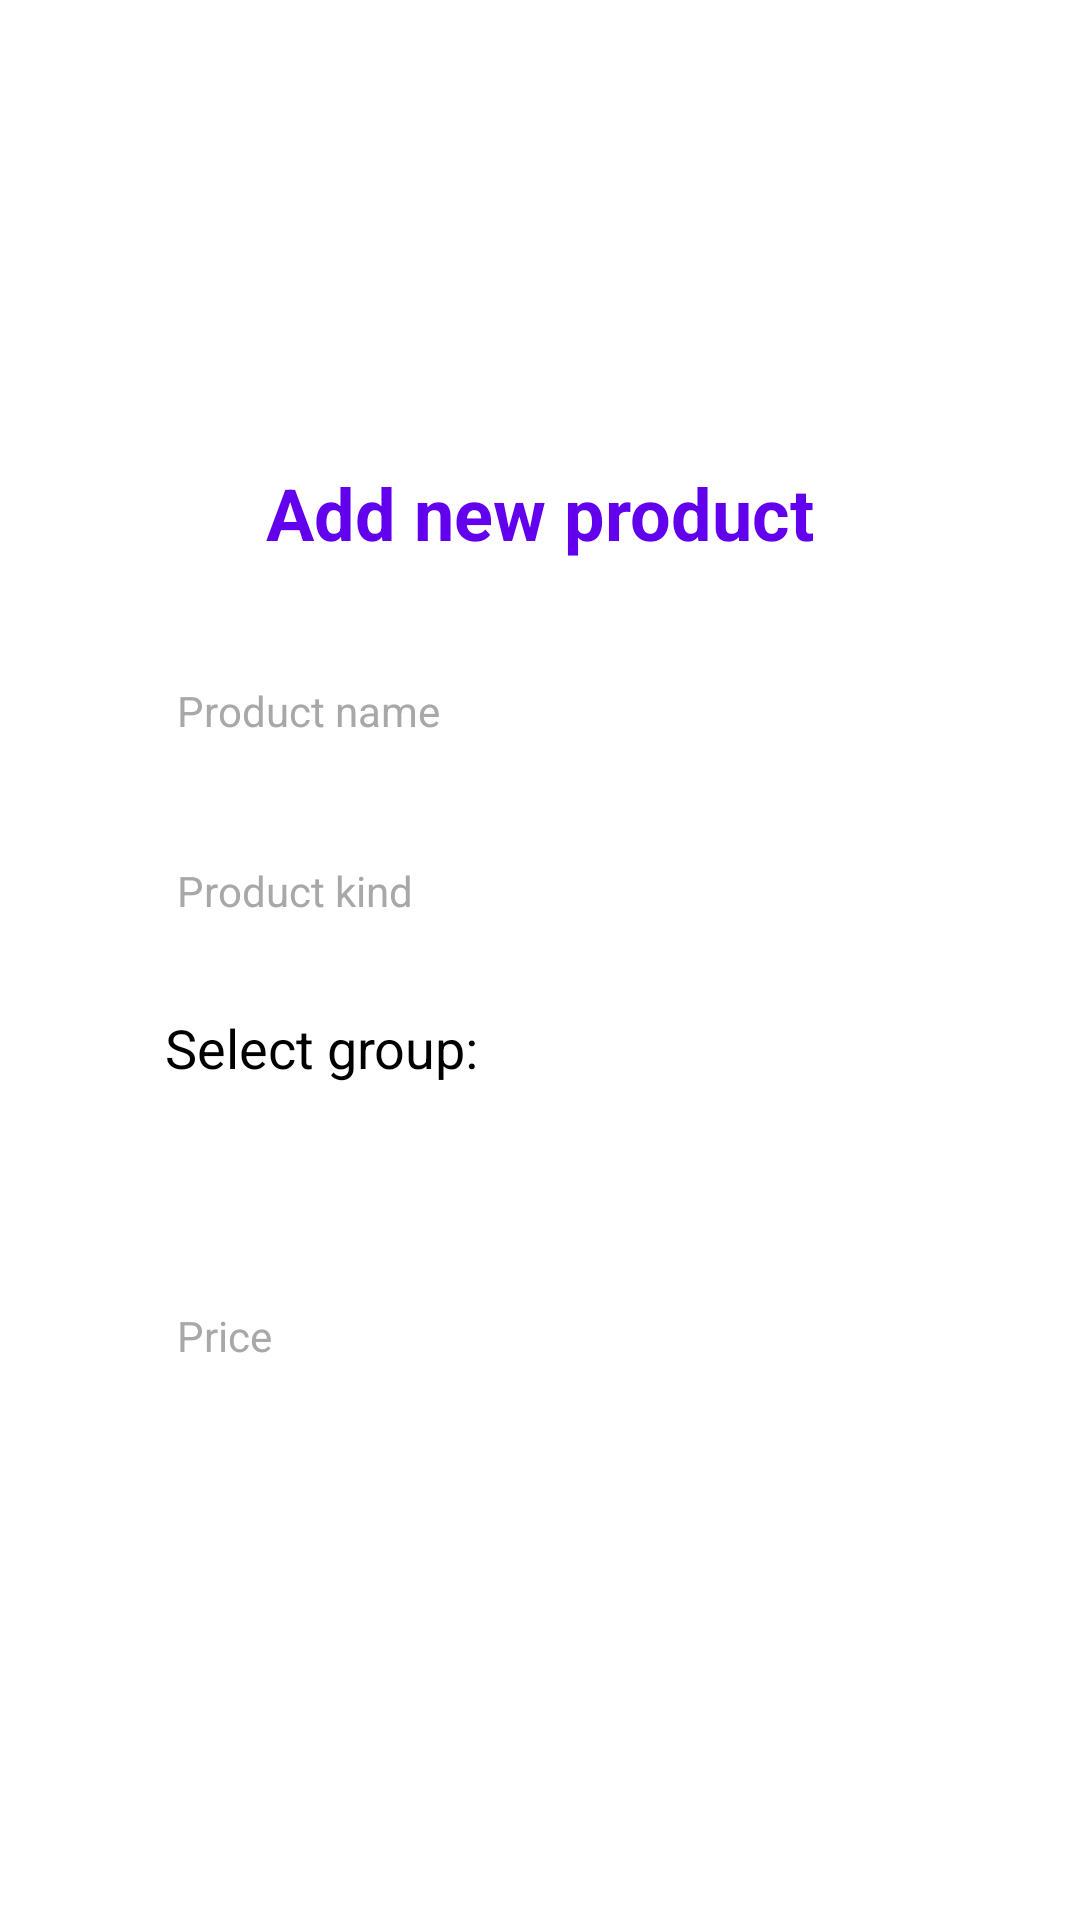

Here is an Android app screen rendered from its layout file. Give the layout XML and the strings, colors and styles it references.
<!-- AndroidManifest.xml: application theme Theme.Design.NoActionBar -->
<!-- res/layout/dialog_add_product.xml -->
<?xml version="1.0" encoding="utf-8"?>
<LinearLayout
    xmlns:android="http://schemas.android.com/apk/res/android"
    android:layout_width="match_parent"
    android:layout_height="wrap_content"
    android:background="@color/white"
    android:gravity="center"
    android:padding="20dp"
    android:orientation="vertical">

    <TextView
        android:layout_width="wrap_content"
        android:layout_height="wrap_content"
        android:text="Add new product"
        android:textColor="@color/purple_500"
        android:textSize="24dp"
        android:textStyle="bold"
        android:layout_marginBottom="30dp" />

    <EditText
        android:id="@+id/name"
        android:layout_width="250dp"
        android:layout_height="40dp"
        android:layout_marginBottom="20dp"
        android:background="@drawable/textfield_style"
        android:textColor="@color/black"
        android:lines="1"
        android:textColorHint="#a8a8a8"
        android:inputType="text"
        android:hint="Product name"
        android:paddingLeft="4dp"
        android:textSize="14dp" />

    <EditText
        android:id="@+id/kind"
        android:layout_width="250dp"
        android:layout_height="40dp"
        android:layout_marginBottom="20dp"
        android:background="@drawable/textfield_style"
        android:textColor="@color/black"
        android:lines="1"
        android:textColorHint="#a8a8a8"
        android:inputType="text"
        android:hint="Product kind"
        android:paddingLeft="4dp"
        android:textSize="14dp" />

    <LinearLayout
        android:layout_width="wrap_content"
        android:layout_height="wrap_content"
        android:orientation="vertical">

        <TextView
            android:layout_width="wrap_content"
            android:layout_height="wrap_content"
            android:text="Select group:"
            android:textSize="18dp"
            android:layout_marginBottom="4dp"
            android:textColor="@color/black"/>

        <androidx.appcompat.widget.AppCompatSpinner
            android:id="@+id/spin"
            android:layout_width="250dp"
            android:layout_height="40dp"
            android:layout_marginBottom="20dp"
            android:backgroundTint="@color/purple_700"
            android:background="@drawable/textfield_style"
            android:entries="@array/group"
            />

    </LinearLayout>



    <EditText
        android:id="@+id/price"
        android:layout_width="250dp"
        android:layout_height="40dp"
        android:layout_marginBottom="20dp"
        android:background="@drawable/textfield_style"
        android:textColor="@color/black"
        android:lines="1"
        android:textColorHint="#a8a8a8"
        android:inputType="number"
        android:hint="Price"
        android:paddingLeft="4dp"
        android:textSize="14dp" />

</LinearLayout>
<!-- resources referenced by this layout -->
<resources>
  <array name="group">
          <item>Electrical</item>
          <item>Machine</item>
          <item>Furniture</item>
          <item>Food</item>
          <item>Clothing</item>
      </array>
  <!-- not gathered from this repository: default colours our renderer supplied (Android Studio template values) -->
  <color name="purple_500">#FF6200EE</color>
  <color name="purple_700">#FF3700B3</color>
  <color name="black">#FF000000</color>
  <color name="white">#FFFFFFFF</color>
</resources>
